Run: headless pygame with SDL's dummy video driver; simulated clock (each Clock.tick advances the game by its frame time, no real sleeping); random seed 0; keys injected as events and as key.get_pressed() state; mouse plan: one left click at the window centre at the start of phase 2, then a move to the lower-right quarter at the start of phase 3.
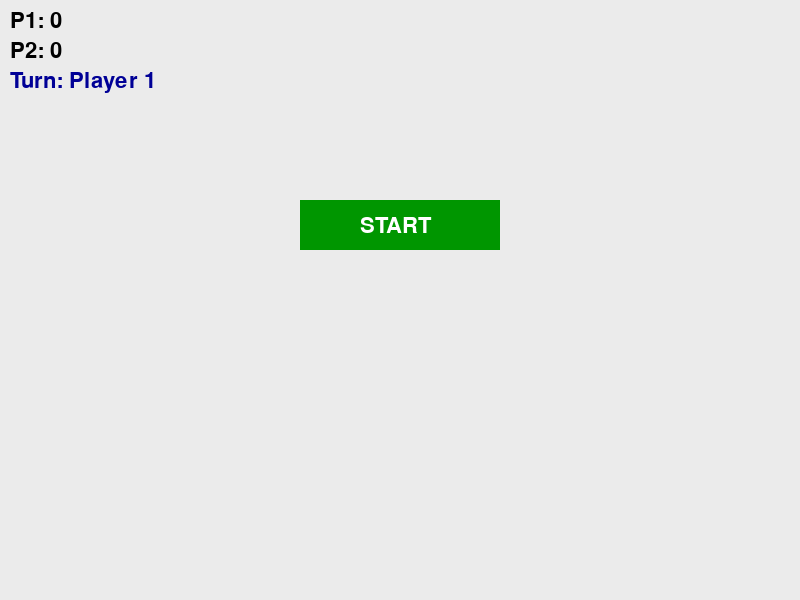
Frame 1 of 4 · flips 1–60 · no input
Frame 2 of 4 · flips 61–180 · clicked the window centre · tapped SPACE, RETURN · held RIGHT (→), D · screen unchanged from frame 1, image omitted
Frame 3 of 4 · flips 181–300 · moved the mouse to the lower-right quarter · held DOWN (↓), S · screen unchanged from frame 2, image omitted
Frame 4 of 4 · flips 301–420 · held LEFT (←), A, UP (↑), W · screen unchanged from frame 3, image omitted

The pygame program that drew these frames:

import pygame
import random
import math
from sys import exit

# ---------------- CONFIG ----------------
WIDTH, HEIGHT = 800, 600
FPS = 60

SQUARE_SIZE = 220
SQUARE_X = (WIDTH - SQUARE_SIZE) // 2
SQUARE_Y = (HEIGHT - SQUARE_SIZE) // 2

BALL_RADIUS = 10
PLAYER_POWER = 7
FRICTION = 0.99
STOP_THRESHOLD = 0.1

TOTAL_ENEMIES = 10
GAP_SIZE = 40

# ---------------- GAME STATES ----------------
MENU = "menu"
PLAYING = "playing"
PAUSED = "paused"
GAME_OVER = "game_over"
ABOUT="about"
HOW_TO_PLAY="how to play"

game_state = MENU

# ---------------- BUTTONS ----------------
start_button_rect = pygame.Rect(300, 200, 200, 50)
pause_button_rect = pygame.Rect(740, 10, 50, 30)
resume_button_rect = pygame.Rect(300, 250, 200, 50)
restart_button_rect = pygame.Rect(300, 320, 200, 50)
about_button_rect= pygame.Rect(300,320,200,50)
how_to_play_button_rect=pygame.Rect(270,260,260,50)
menu_button_rect=pygame.Rect(690,10,108,50)

# ---------------- BALL CLASS ----------------
class Ball:
    def __init__(self, x, y, color):
        self.x = x
        self.y = y
        self.vx = 0
        self.vy = 0
        self.color = color

    def move(self):
        self.x += self.vx
        self.y += self.vy
        self.vx *= FRICTION
        self.vy *= FRICTION
        if abs(self.vx) < STOP_THRESHOLD:
            self.vx = 0
        if abs(self.vy) < STOP_THRESHOLD:
            self.vy = 0

    def draw(self, screen):
        pygame.draw.circle(screen, self.color,
                           (int(self.x), int(self.y)), BALL_RADIUS)

# ---------------- COLLISION ----------------
def ball_collision(b1, b2):
    dx = b1.x - b2.x
    dy = b1.y - b2.y
    dist = math.hypot(dx, dy)
    if dist == 0 or dist > BALL_RADIUS * 2:
        return
    nx = dx / dist
    ny = dy / dist
    p = (b1.vx - b2.vx) * nx + (b1.vy - b2.vy) * ny
    b1.vx -= p * nx
    b1.vy -= p * ny
    b2.vx += p * nx
    b2.vy += p * ny

# ---------------- RESET GAME ----------------
def reset_game():
    global enemies, player_ball, scores, current_player
    global turn_active, aiming, game_state

    enemies = []
    for _ in range(TOTAL_ENEMIES):
        x = random.randint(SQUARE_X + BALL_RADIUS, SQUARE_X + SQUARE_SIZE - BALL_RADIUS)
        y = random.randint(SQUARE_Y + BALL_RADIUS, SQUARE_Y + SQUARE_SIZE - BALL_RADIUS)
        enemies.append(Ball(x, y, (255, 0, 0)))

    player_ball.x = WIDTH // 2
    player_ball.y = HEIGHT - 40
    player_ball.vx = player_ball.vy = 0

    scores = [0, 0]
    current_player = 0
    turn_active = False
    aiming = False
    game_state = PLAYING

# ---------------- MAIN ----------------
pygame.init()
screen = pygame.display.set_mode((WIDTH, HEIGHT))
pygame.display.set_caption("2 Player Knock-Out")
clock = pygame.time.Clock()
font = pygame.font.Font(None, 32)

player_ball = Ball(WIDTH // 2, HEIGHT - 40, (0, 0, 255))
enemies = []
scores = [0, 0]
current_player = 0
turn_active = False
aiming = False
start_pos = (0, 0)

running = True
while running:
    clock.tick(FPS)

    # ---------------- EVENTS ----------------
    for event in pygame.event.get():
        if event.type == pygame.QUIT:
            pygame.quit()
            exit()

        if event.type == pygame.KEYDOWN:
            if event.key == pygame.K_p and game_state == PLAYING:
                game_state = PAUSED
            elif event.key == pygame.K_p and game_state == PAUSED:
                game_state = PLAYING

        if event.type == pygame.MOUSEBUTTONDOWN:
            mouse_pos = event.pos

            if game_state == MENU:
                if start_button_rect.collidepoint(mouse_pos):
                    reset_game()

            elif game_state == PLAYING:
                if pause_button_rect.collidepoint(mouse_pos):
                    game_state = PAUSED
                elif not aiming and not turn_active:
                    aiming = True
                    start_pos = (player_ball.x, player_ball.y)

            elif game_state == PAUSED:
                if resume_button_rect.collidepoint(mouse_pos):
                    game_state = PLAYING
                elif restart_button_rect.collidepoint(mouse_pos):
                    reset_game()

            elif game_state == GAME_OVER:
                if restart_button_rect.collidepoint(mouse_pos):
                    reset_game()

        if event.type == pygame.MOUSEBUTTONUP and aiming and game_state == PLAYING:
            aiming = False
            mx, my = pygame.mouse.get_pos()
            dx = start_pos[0] - mx
            dy = start_pos[1] - my
            dist = math.hypot(dx, dy)
            if dist > 0:
                player_ball.vx = (dx / dist) * PLAYER_POWER
                player_ball.vy = (dy / dist) * PLAYER_POWER
                turn_active = True

    # ---------------- UPDATE ----------------
    if game_state == PLAYING and turn_active:
        player_ball.move()

        escaped = 0

        for e in enemies[:]:
            e.move()
            ball_collision(player_ball, e)

            # ---- WALLS WITH GAPS ----
            # LEFT
            if e.x - BALL_RADIUS <= SQUARE_X:
                if not (SQUARE_Y + SQUARE_SIZE//2 - GAP_SIZE//2 <= e.y <=
                        SQUARE_Y + SQUARE_SIZE//2 + GAP_SIZE//2):
                    e.x = SQUARE_X + BALL_RADIUS
                    e.vx *= -1

            # RIGHT
            if e.x + BALL_RADIUS >= SQUARE_X + SQUARE_SIZE:
                if not (SQUARE_Y + SQUARE_SIZE//2 - GAP_SIZE//2 <= e.y <=
                        SQUARE_Y + SQUARE_SIZE//2 + GAP_SIZE//2):
                    e.x = SQUARE_X + SQUARE_SIZE - BALL_RADIUS
                    e.vx *= -1

            # TOP
            if e.y - BALL_RADIUS <= SQUARE_Y:
                if not (SQUARE_X + SQUARE_SIZE//2 - GAP_SIZE//2 <= e.x <=
                        SQUARE_X + SQUARE_SIZE//2 + GAP_SIZE//2):
                    e.y = SQUARE_Y + BALL_RADIUS
                    e.vy *= -1

            # BOTTOM
            if e.y + BALL_RADIUS >= SQUARE_Y + SQUARE_SIZE:
                if not (SQUARE_X + SQUARE_SIZE//2 - GAP_SIZE//2 <= e.x <=
                        SQUARE_X + SQUARE_SIZE//2 + GAP_SIZE//2):
                    e.y = SQUARE_Y + SQUARE_SIZE - BALL_RADIUS
                    e.vy *= -1

            # ---- ESCAPE THROUGH GAP ----
            if (e.x < SQUARE_X - BALL_RADIUS or
                e.x > SQUARE_X + SQUARE_SIZE + BALL_RADIUS or
                e.y < SQUARE_Y - BALL_RADIUS or
                e.y > SQUARE_Y + SQUARE_SIZE + BALL_RADIUS):
                enemies.remove(e)
                escaped += 1

        scores[current_player] += escaped

        if player_ball.vx == 0 and player_ball.vy == 0:
            player_ball.x = WIDTH // 2
            player_ball.y = HEIGHT - 40
            turn_active = False
            if escaped == 0:
                current_player = 1 - current_player

    if len(enemies) == 0 and game_state == PLAYING:
        game_state = GAME_OVER

    # ---------------- DRAW ----------------
    screen.fill((235, 235, 235))

    if game_state == MENU:
        pygame.draw.rect(screen, (0, 150, 0), start_button_rect)
        screen.blit(font.render("START", True, (255, 255, 255)), (360, 215))

    elif game_state == PLAYING:
        pygame.draw.rect(screen, (0, 0, 0),
            (SQUARE_X, SQUARE_Y, SQUARE_SIZE, SQUARE_SIZE), 2)

        # ---- DRAW GAPS ----
        pygame.draw.rect(screen, (235,235,235),
            (SQUARE_X + SQUARE_SIZE//2 - GAP_SIZE//2, SQUARE_Y - 2, GAP_SIZE, 4))
        pygame.draw.rect(screen, (235,235,235),
            (SQUARE_X + SQUARE_SIZE//2 - GAP_SIZE//2, SQUARE_Y + SQUARE_SIZE - 2, GAP_SIZE, 4))
        pygame.draw.rect(screen, (235,235,235),
            (SQUARE_X - 2, SQUARE_Y + SQUARE_SIZE//2 - GAP_SIZE//2, 4, GAP_SIZE))
        pygame.draw.rect(screen, (235,235,235),
            (SQUARE_X + SQUARE_SIZE - 2, SQUARE_Y + SQUARE_SIZE//2 - GAP_SIZE//2, 4, GAP_SIZE))

        for e in enemies:
            e.draw(screen)
        player_ball.draw(screen)

        if aiming:
            mx, my = pygame.mouse.get_pos()
            pygame.draw.line(screen, (0, 0, 255), start_pos, (mx, my), 2)

        pygame.draw.rect(screen, (200, 0, 0), pause_button_rect)
        screen.blit(font.render("||", True, (255, 255, 255)), (755, 12))

    elif game_state == PAUSED:
        screen.blit(font.render("PAUSED", True, (0, 0, 0)), (350, 200))
        pygame.draw.rect(screen, (0, 150, 0), resume_button_rect)
        pygame.draw.rect(screen, (150, 0, 0), restart_button_rect)
        screen.blit(font.render("RESUME", True, (255, 255, 255)), (350, 265))
        screen.blit(font.render("RESTART", True, (255, 255, 255)), (345, 335))

    elif game_state == GAME_OVER:
        winner = "DRAW"
        if scores[0] > scores[1]:
            winner = "PLAYER 1 WINS"
        elif scores[1] > scores[0]:
            winner = "PLAYER 2 WINS"

        screen.blit(font.render(winner, True, (0, 150, 0)),
                    (WIDTH // 2 - 100, HEIGHT // 2))
        pygame.draw.rect(screen, (150, 0, 0), restart_button_rect)
        screen.blit(font.render("RESTART", True, (255, 255, 255)), (345, 335))

    screen.blit(font.render(f"P1: {scores[0]}", True, (0, 0, 0)), (10, 10))
    screen.blit(font.render(f"P2: {scores[1]}", True, (0, 0, 0)), (10, 40))
    screen.blit(font.render(f"Turn: Player {current_player + 1}", True, (0, 0, 150)), (10, 70))

    pygame.display.flip()
